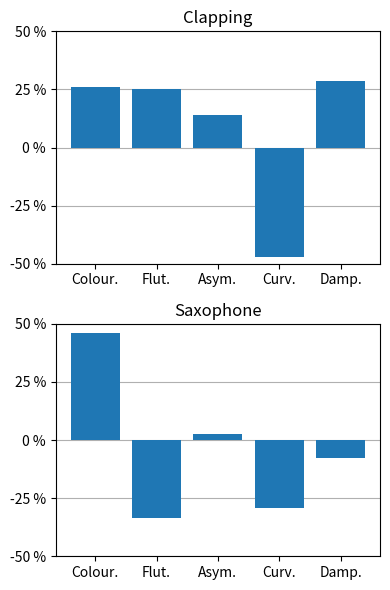

Reproduce this figure in Python.
import matplotlib.pyplot as plt


if __name__ == "__main__":
    features = ["Colour.", "Flut.", "Asym.", "Curv.", "Damp."]
    contributions = [[0.261, 0.253, 0.139, -0.472, 0.286],
                     [0.461, -0.334, 0.026, -0.293, -0.079]]

    fig, axes = plt.subplots(2)
    fig.set_size_inches(4, 6)
    fig.set_layout_engine("tight")

    for plot_index, prog_item_contributions in enumerate(contributions):
        axes[plot_index].bar(features, prog_item_contributions, zorder=2)
        axes[plot_index].set_title("Saxophone" if plot_index else "Clapping")
        axes[plot_index].grid(zorder=0, axis="y")
        axes[plot_index].set_ylim([-0.45, 0.45])
        axes[plot_index].set_yticks([-0.5, -0.25, 0.0, 0.25, 0.5])
        axes[plot_index].set_yticklabels(["-50 %", "-25 %", "0 %", "25 %", "50 %"])

    plt.show()
